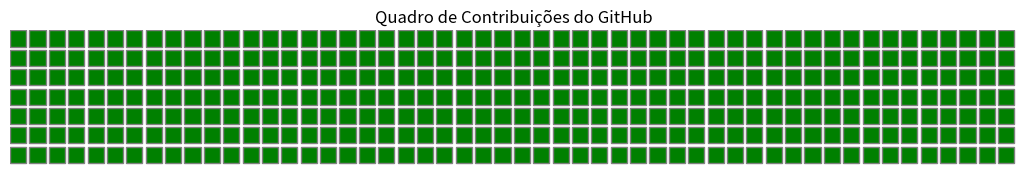

Recreate this plot in Python.
""" Cria um gráfico no estilo do quadro de contribuições do GitHub.
"""
import matplotlib.pyplot as plt
import numpy as np

def plot_github_style(matrix):
    """
    Plota uma matriz no estilo do quadro de contribuições do GitHub.
    
    A função visualiza uma matriz onde valores 1 representam dias com commits (verde) e 
    valores 0 representam dias sem commits (branco). A visualização é feita usando o 
    matplotlib e imita o estilo do quadro de contribuições do GitHub.

    Args:
        matrix (numpy.ndarray): Matriz 2D (7xN) de contribuições, onde cada elemento 
        é 1 (dia com commit) ou 0 (dia sem commit).
    """
    ax = plt.subplots(figsize=(13, 7))[1]


    # Desenhando cada quadrado
    for y in range(matrix.shape[0]):
        for x in range(matrix.shape[1]):
            color = "green" if matrix[y, x] == 1 else "white"
            rect = plt.Rectangle((x*1.2, y*1.2), 1, 1, facecolor=color, edgecolor="gray")
            ax.add_patch(rect)

    # Configurando o gráfico
    ax.set_xlim(0, matrix.shape[1]*1.2)
    ax.set_ylim(0, matrix.shape[0]*1.2)
    ax.set_aspect('equal')
    ax.axis('off')
    plt.gca().invert_yaxis()
    plt.title("Quadro de Contribuições do GitHub")
    plt.show()

# Definindo o tamanho da matriz
ALTURA = 7
LARGURA = 52

# Criando uma matriz 7x52 preenchida com 1s (representando commits)
matriz = np.ones((ALTURA, LARGURA))

# Chamando a função para visualizar o quadro
plot_github_style(matriz)
